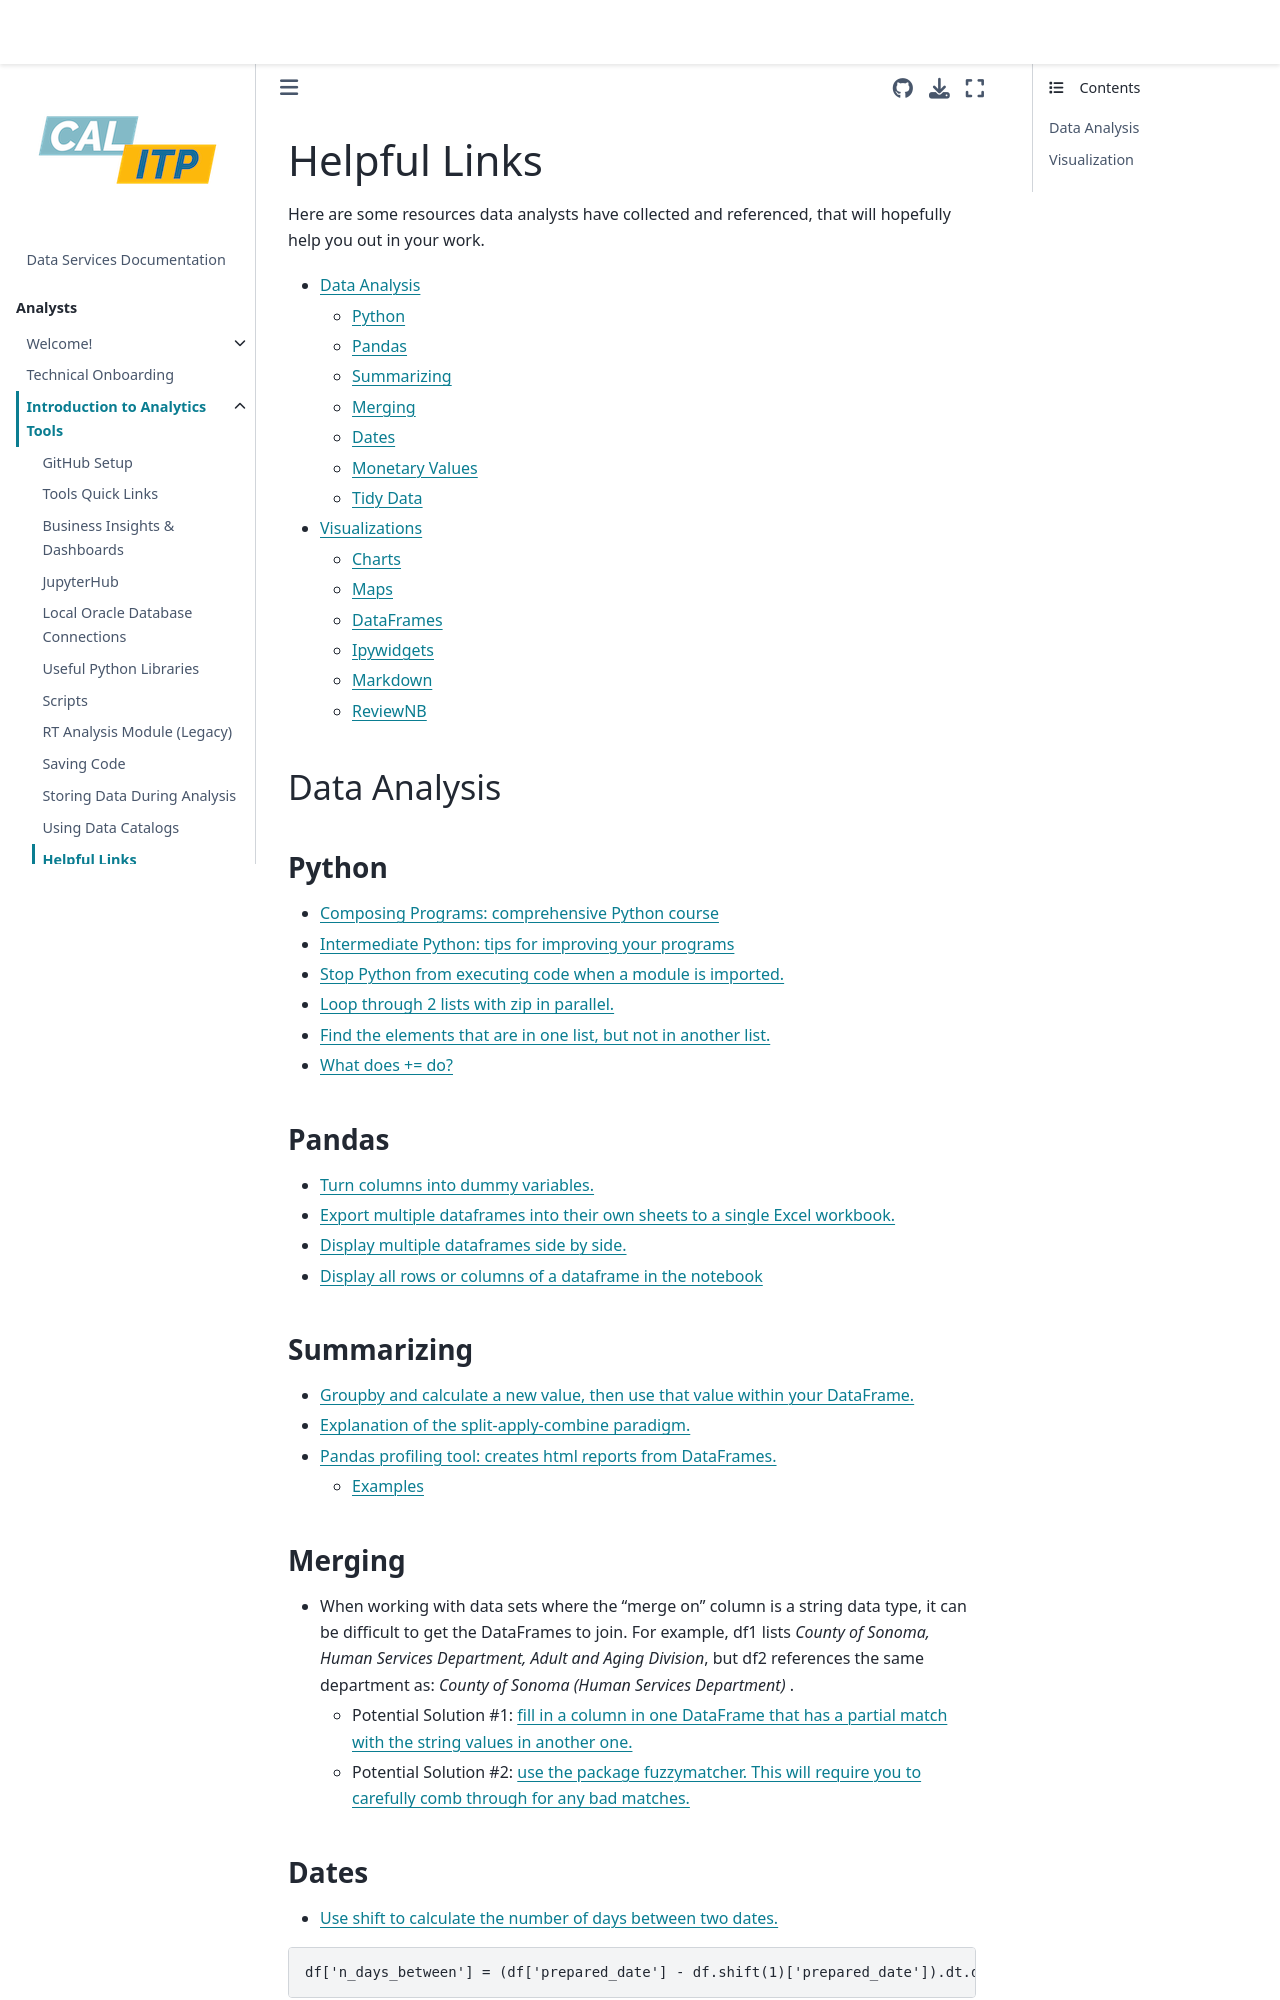

repository: cal-itp/data-infra · page: analytics_tools/knowledge_sharing.html · generator: mkdocs

(knowledge-sharing)=

# Helpful Links

Here are some resources data analysts have collected and referenced, that will hopefully help you out in your work.

- [Data Analysis](#data-analysis)
  - [Python](#python)
  - [Pandas](#pandas)
  - [Summarizing](#summarizing)
  - [Merging](#merging)
  - [Dates](#dates)
  - [Monetary Values](#monetary-values)
  - [Tidy Data](#tidy-data)
- [Visualizations](#visualization)
  - [Charts](#charts)
  - [Maps](#maps)
  - [DataFrames](#dataframes)
  - [Ipywidgets](#ipywidgets)
  - [Markdown](#markdown)
  - [ReviewNB](#reviewNB)

(data-analysis)=

## Data Analysis

(python)=

### Python

- [Composing Programs: comprehensive Python course](https://www.composingprograms.com/)
- [Intermediate Python: tips for improving your programs](https://book.pythontips.com/en/latest/index.html)
- [Stop Python from executing code when a module is imported.](https://stackoverflow.com/questions/6523791/why-is-python-running-my-module-when-i-import-it-and-how-do-i-stop-it)
- [Loop through 2 lists with zip in parallel.](https://stackoverflow.com/questions/1663807/how-to-iterate-through-two-lists-in-parallel)
- [Find the elements that are in one list, but not in another list.](https://stackoverflow.com/questions/41125909/python-find-elements-in-one-list-that-are-not-in-the-other)
- [What does += do?](https://stackoverflow.com/questions/4841436/what-exactly-does-do)

(pandas)=

### Pandas

- [Turn columns into dummy variables.](https://pandas.pydata.org/docs/reference/api/pandas.get_dummies.html)
- [Export multiple dataframes into their own sheets to a single Excel workbook.](https://xlsxwriter.readthedocs.io/example_pandas_multiple.html)
- [Display multiple dataframes side by side.](https://stackoverflow.com/questions/38783027/jupyter-notebook-display-two-pandas-tables-side-by-side)
- [Display all rows or columns of a dataframe in the notebook](https://pandas.pydata.org/pandas-docs/stable/user_guide/options.html)

(summarizing)=

### Summarizing

- [Groupby and calculate a new value, then use that value within your DataFrame.](https://stackoverflow.com/questions/35640364/python-pandas-max-value-in-a-group-as-a-new-column)
- [Explanation of the split-apply-combine paradigm.](https://stackoverflow.com/questions/30244952/how-do-i-create-a-new-column-from-the-output-of-pandas-groupby-sum)
- [Pandas profiling tool: creates html reports from DataFrames.](https://github.com/ydataai/pandas-profiling)
  - [Examples](https://pandas-profiling.ydata.ai/examples/master/census/census_report.html)

(merging)=

### Merging

- When working with data sets where the "merge on" column is a string data type, it can be difficult to get the DataFrames to join. For example, df1 lists <i>County of Sonoma, Human Services Department, Adult and Aging Division</i>, but df2 references the same department as: <i>County of Sonoma (Human Services Department) </i>.
  - Potential Solution #1: [fill in a column in one DataFrame that has a partial match with the string values in another one.](https://stackoverflow.com/questions/61811137/based-on-partial-string-match-fill-one-data-frame-column-from-another-dataframe)
  - Potential Solution #2: [use the package fuzzymatcher. This will require you to carefully comb through for any bad matches.](https://pbpython.com/record-linking.html)

(dates)=
